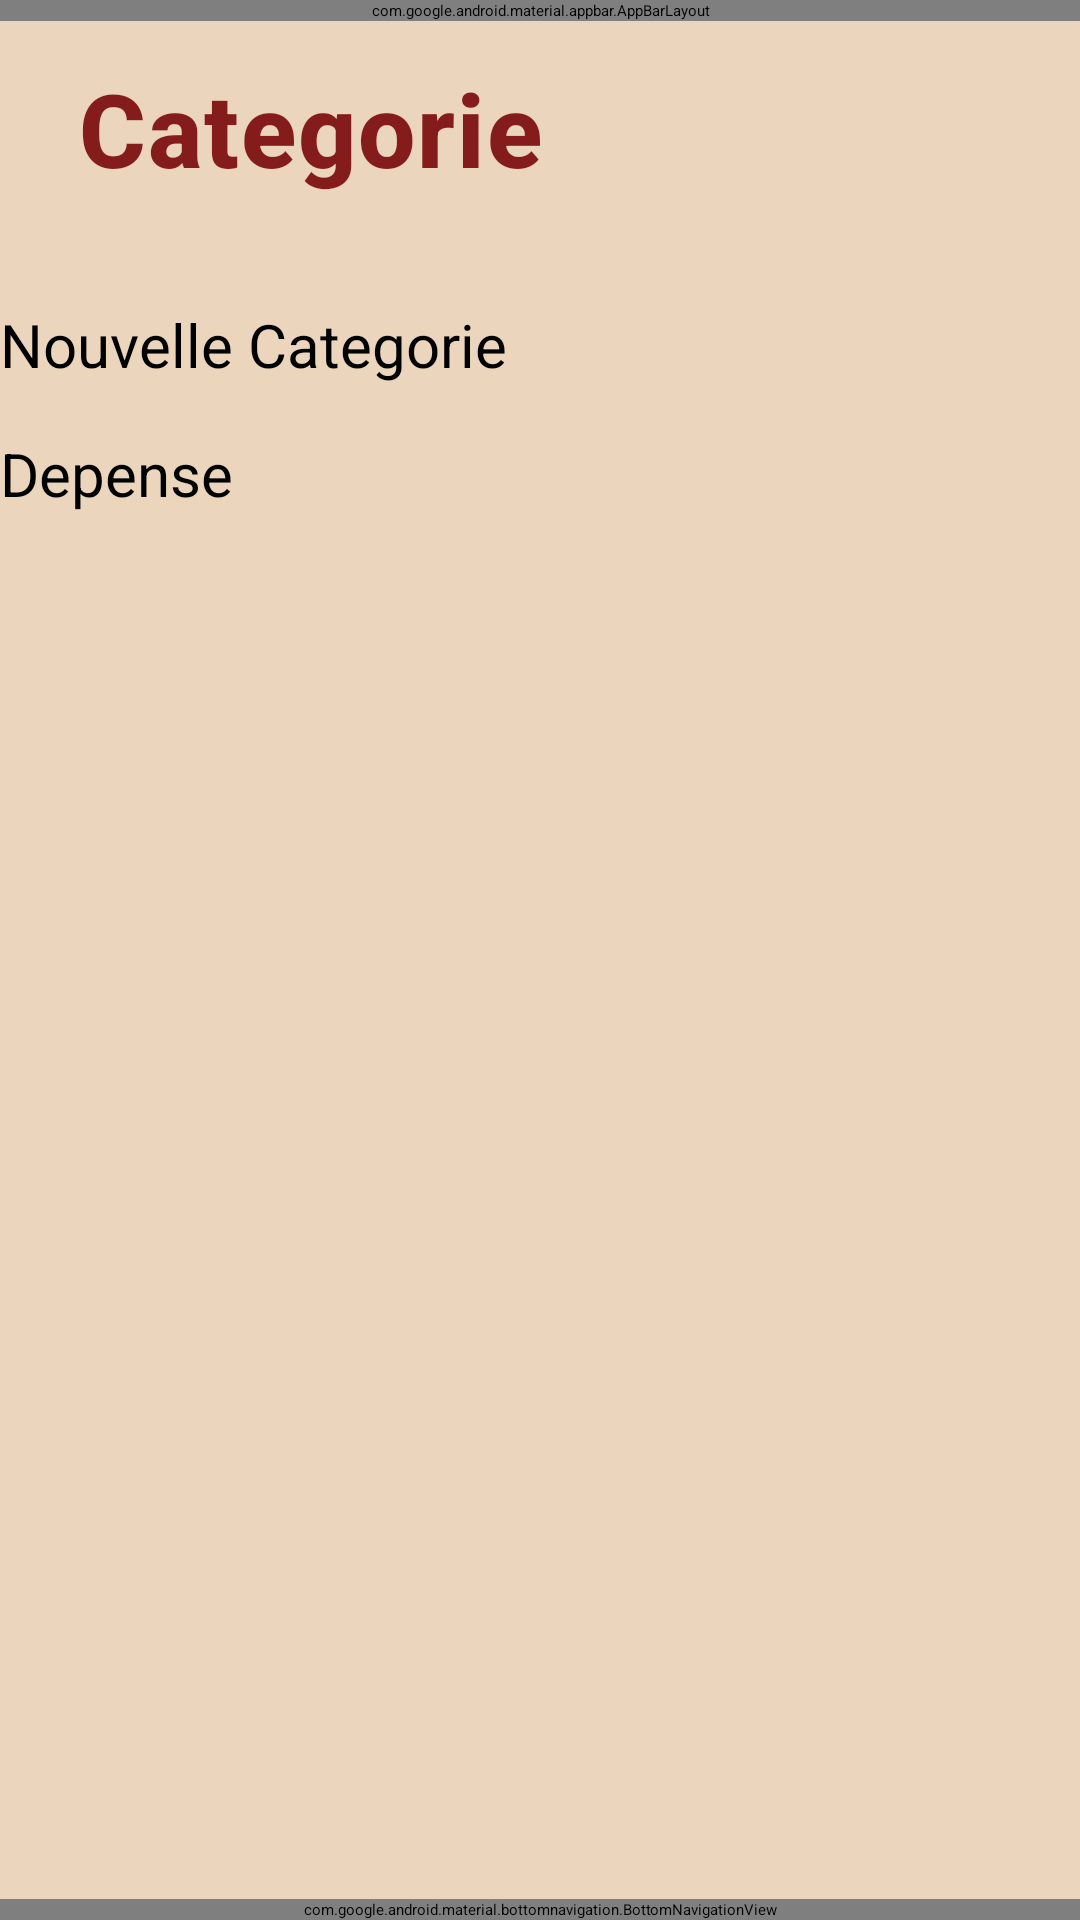

Layout XML and referenced resources for this Android screen:
<!-- AndroidManifest.xml: application theme Theme.Gestiondepenses -->
<!-- res/layout/activity_categorie_list.xml -->
<?xml version="1.0" encoding="utf-8"?>
<androidx.coordinatorlayout.widget.CoordinatorLayout
    xmlns:android="http://schemas.android.com/apk/res/android"
    xmlns:app="http://schemas.android.com/apk/res-auto"
    xmlns:tools="http://schemas.android.com/tools"
    android:layout_width="match_parent"
    android:layout_height="match_parent"
    android:background="@color/orange"
    tools:context=".CategorieListActivity">

    
    <com.google.android.material.appbar.AppBarLayout
        android:layout_width="match_parent"
        android:layout_height="wrap_content">

        <include layout="@layout/app_bar_home"/>

    </com.google.android.material.appbar.AppBarLayout>

    
    <LinearLayout
        android:id="@+id/main"
        android:layout_width="match_parent"
        android:layout_height="match_parent"
        android:orientation="vertical"
        app:layout_behavior="@string/appbar_scrolling_view_behavior">

        <TextView
            android:id="@+id/ListCat"
            android:layout_width="match_parent"
            android:layout_height="wrap_content"
            android:text="Categorie"
            android:textSize="34sp"
            android:textStyle="bold"
            android:textColor="@color/red"
            android:gravity="start"
            android:paddingTop="20dp"
            android:paddingBottom="20dp"
            android:paddingStart="26dp"
            android:elevation="4dp"
            android:letterSpacing="0.02"
            android:fontFamily="sans-serif-medium"/>

        <androidx.recyclerview.widget.RecyclerView
            android:id="@+id/ls"
            android:layout_width="match_parent"
            android:layout_height="wrap_content"
            android:background="@color/white" />

        <Button
            android:id="@+id/btnAjoutCat"
            android:layout_width="match_parent"
            android:layout_height="wrap_content"
            android:layout_marginTop="16dp"
            android:backgroundTint="@color/orange2"
            android:text="Nouvelle Categorie"
            android:textSize="20sp" />


        <Button
            android:id="@+id/RetourListeDep"
            android:layout_width="match_parent"
            android:layout_height="wrap_content"
            android:layout_marginTop="16dp"
            android:backgroundTint="@color/orange2"
            android:text="Depense"
            android:textSize="20sp" />

    </LinearLayout>

    
    <com.google.android.material.bottomnavigation.BottomNavigationView
        android:id="@+id/bottomNavigation"
        android:layout_width="match_parent"
        android:layout_height="wrap_content"
        android:layout_gravity="bottom"
        android:background="@color/white"
        app:itemIconTint="@color/black"
        app:itemTextColor="@color/black"
        app:menu="@menu/bottom_menu"/>

</androidx.coordinatorlayout.widget.CoordinatorLayout>
<!-- res/layout/app_bar_home.xml (included above) -->
<?xml version="1.0" encoding="utf-8"?>
<androidx.appcompat.widget.Toolbar
    xmlns:android="http://schemas.android.com/apk/res/android"
    xmlns:app="http://schemas.android.com/apk/res-auto"
    android:id="@+id/toolbar"
    android:layout_width="match_parent"
    android:layout_height="?attr/actionBarSize"
    android:background="@color/white"
    app:logo="@drawable/ic_launcher_round"
    app:title="Monetra"
    app:titleTextColor="@android:color/black"/>
<!-- resources referenced by this layout -->
<resources>
  <color name="black">#FF000000</color>
  <color name="orange">#EBD5BC</color>
  <color name="orange2">#B3672E</color>
  <color name="red">#851C1C</color>
  <color name="white">#FFFFFFFF</color>
  <!-- drawable ic_launcher_round (drawable) -->
  <vector xmlns:android="http://schemas.android.com/apk/res/android"
      android:width="108dp"
      android:height="108dp"
      android:viewportWidth="108"
      android:viewportHeight="108">
      <path
          android:fillColor="#FFFFFF"
          android:pathData="M54,0 C24,0 0,24 0,54 C0,84 24,108 54,108 C84,108 108,84 108,54 C108,24 84,0 54,0 Z"/>
  </vector>
</resources>
